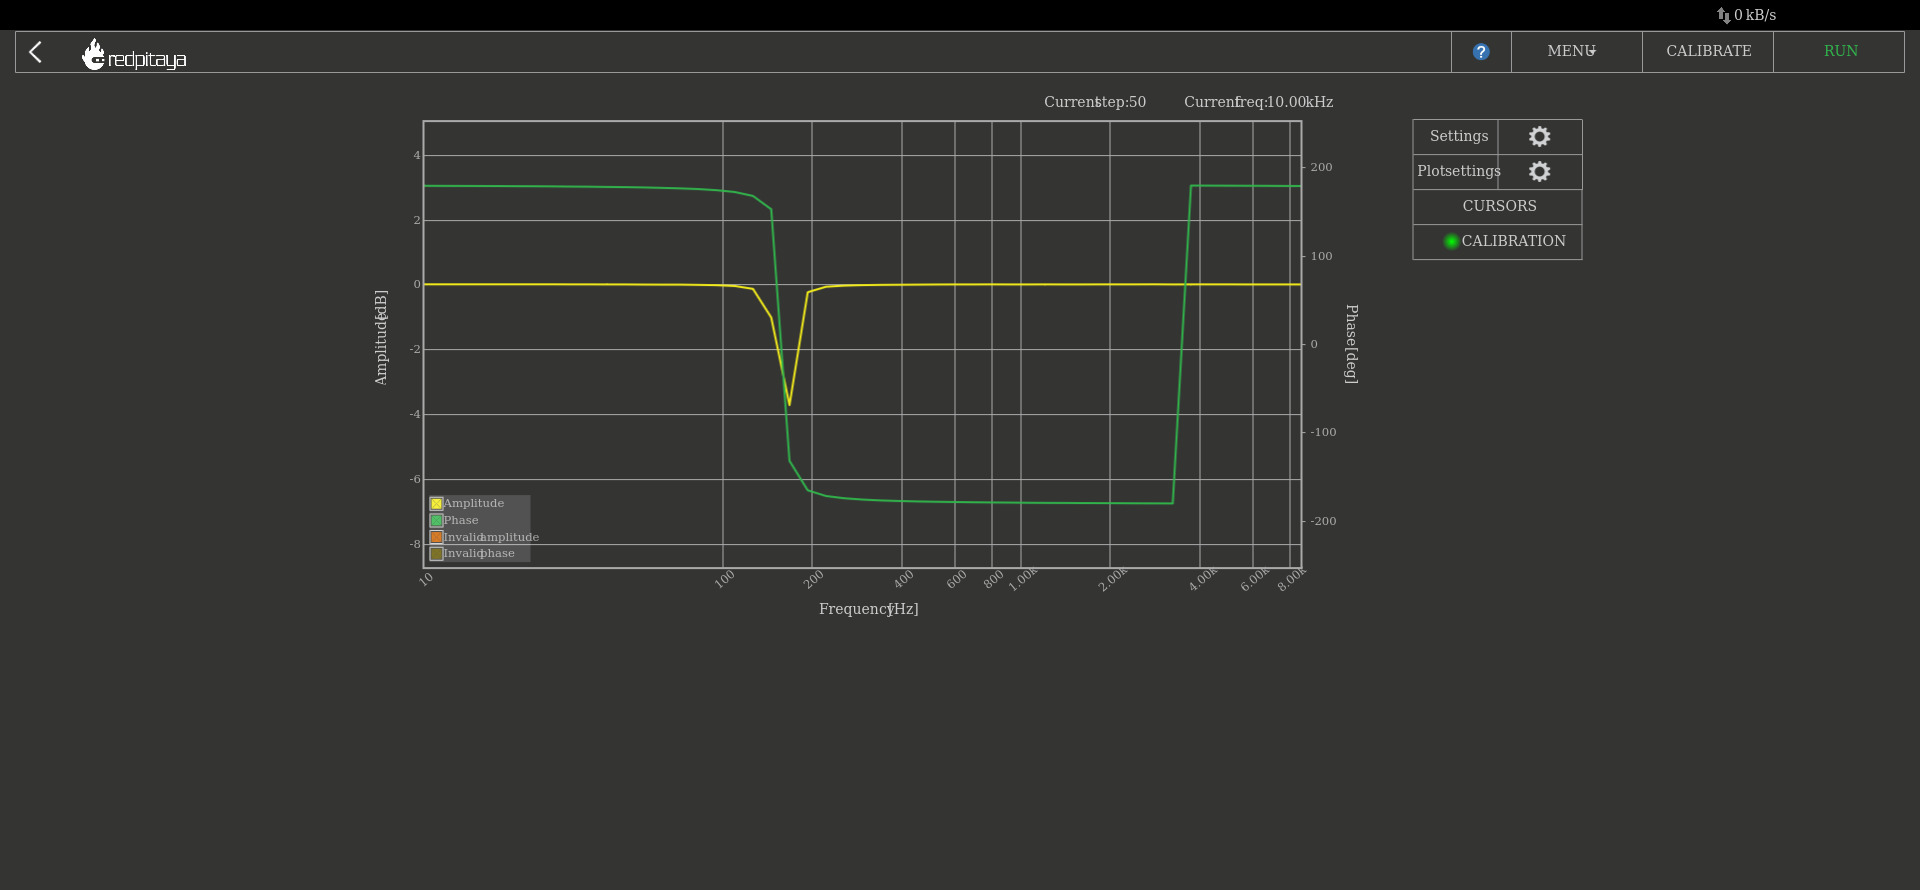

The table this chart was drawn from, first rows:
Frequency [Hz], Amplitude [dB], Phase [deg]
10, 0.02267, 179.6
11.51, 0.02314, 179.6
13.26, 0.02322, 179.5
15.26, 0.02318, 179.5
17.58, 0.02347, 179.4
20.24, 0.02338, 179.3
23.3, 0.02286, 179.2
26.83, 0.0227, 179
30.89, 0.02193, 178.8
35.56, 0.02164, 178.7
40.95, 0.02048, 178.4
47.15, 0.02012, 178.1
54.29, 0.01624, 177.8
62.51, 0.01471, 177.4
71.97, 0.01291, 176.8
82.86, 0.005215, 176
95.41, -0.003545, 174.7
109.9, -0.02789, 172.7
126.5, -0.1163, 168.2
145.6, -1.001, 153.1
167.7, -3.7, -131.7
193.1, -0.2187, -165.1
222.3, -0.05253, -171.5
256, -0.01693, -174.1
294.7, -0.002159, -175.6
339.3, 0.006893, -176.6
390.7, 0.0107, -177.2
449.8, 0.01364, -177.7
517.9, 0.01688, -178
596.4, 0.01962, -178.4
686.6, 0.02053, -178.6
790.6, 0.02065, -178.9
910.3, 0.02025, -179
1048, 0.0201, -179.2
1207, 0.0206, -179.3
1389, 0.0204, -179.4
1600, 0.02043, -179.5
1842, 0.02183, -179.6
2121, 0.02073, -179.7
2442, 0.02242, -179.8
2812, 0.023, -179.9
3237, 0.01983, -180
3728, 0.02105, 180
4292, 0.021, 179.9
4942, 0.02078, 179.8
5690, 0.02018, 179.7
6551, 0.02052, 179.7
7543, 0.02008, 179.6
8685, 0.01942, 179.5
